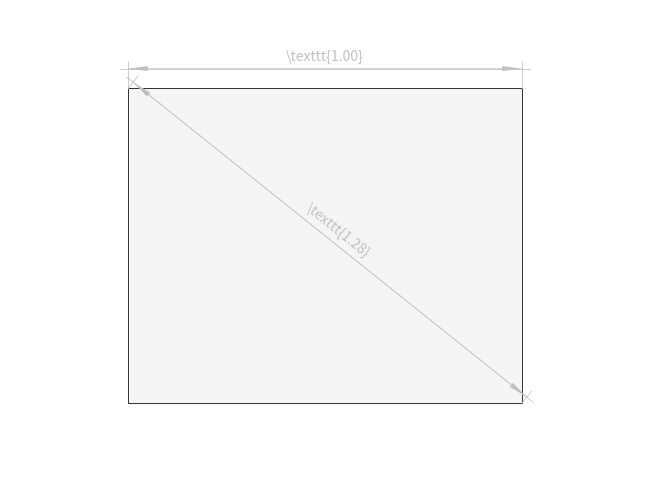

The script that saved this image:
import matplotlib.pyplot as plt
from matplotlib.transforms import Affine2D
import matplotlib.patches as patches
import numpy as np

# conversion factors
inches_to_mm = 25.4
mm_to_inches = 1.0 / inches_to_mm
mm_to_points = 72 / inches_to_mm


def add_linear_dimensioning(start_coordinate, end_coordinate, custom_transform, scaling,
                            color='silver', line_width_mm=0.2, offset=5):

    # calculate the transform
    x1, y1 = start_coordinate
    x2, y2 = end_coordinate
    e_x = np.array([[x2 - x1], [y2 - y1]])
    e_x = e_x / np.linalg.norm(e_x)
    e_y = np.array([[-y2 + y1], [x2 - x1]])
    e_y = e_y / np.linalg.norm(e_y)

    length = np.sqrt((y2 - y1) ** 2 + (x2 - x1) ** 2)
    angle_deg = np.arctan2(e_x[1], e_x[0]) * 180.0 / np.pi

    transform = np.hstack((e_x, e_y))
    e_0 = np.array([[x1], [y1]])

    offset=offset/scaling

    # plot the linear dimensioning line
    plot_data = e_0 + transform @ np.array([[0 - 2/scaling, length + 2/scaling], [offset, offset]])
    plt.plot(plot_data[0, :], plot_data[1, :], linewidth=line_width_mm * mm_to_points, color=color,
             transform=custom_transform)

    # add arrow heads
    arrow_kwargs = {
        'linewidth': 0,
        'head_width': (5.0 / 4.0) / scaling,
        'head_length': 5.0 / scaling,
        'fc': color,
        'length_includes_head': True
    }
    plot_data = e_0 + transform @ np.array([[0, length], [offset, offset]])
    plt.arrow(float(plot_data[0, 0]), float(plot_data[1, 0]),
              plot_data[0, 1] - plot_data[0, 0], plot_data[1, 1] - plot_data[1, 0], transform=custom_transform, **arrow_kwargs)
    plt.arrow(float(plot_data[0, 1]), float(plot_data[1, 1]),
              plot_data[0, 0] - plot_data[0, 1], plot_data[1, 0] - plot_data[1, 1], transform=custom_transform, **arrow_kwargs)

    # add text
    affine_transform = np.vstack([np.hstack([transform, np.array([[x1], [y1]])]), [0, 0, 1]])
    plt.text(length / 2, offset + 2/scaling, f'\\texttt{{{length:.2f}}}',
             transform=Affine2D(matrix=affine_transform) + custom_transform,
             rotation=angle_deg[0], rotation_mode='anchor', horizontalalignment='center', color=color)

    # plot the helper lines
    plot_data = e_0 + transform @ np.array([[0, 0], [0, offset + 2/scaling]])
    plt.plot(plot_data[0, :], plot_data[1, :], linewidth=line_width_mm * mm_to_points, transform=custom_transform,
             color=color)
    plot_data = e_0 + transform @ np.array([[length, length], [0, offset + 2/scaling]])
    plt.plot(plot_data[0, :], plot_data[1, :], linewidth=line_width_mm * mm_to_points, transform=custom_transform,
             color=color)


# general drawing settings ---------------------------------------------------------------------------------------------
plot_width_mm = 160
plot_height_mm = 120
line_thickness_mm = 0.2

# dimensions of the technical drawing
approximate_size = 1

# set a transform / scale for the technical drawing
margin = 10
plot_size = np.min([plot_height_mm, plot_width_mm]) - margin*2
scale = plot_size / approximate_size
translate = np.array([[plot_width_mm/2], [plot_height_mm/2]])
custom_transform = (Affine2D().scale(scale)).translate(translate[0], translate[1])


fig, ax = plt.subplots(figsize=(plot_width_mm * mm_to_inches, plot_height_mm * mm_to_inches))
ax.set_position([0, 0, 1, 1])



ax.axis('off')
ax.set_xlim((0, plot_width_mm))
ax.set_ylim((0, plot_height_mm))

width = 1
height = 0.8

rectangle = patches.Rectangle((-width/2, -height/2), width, height, linewidth=line_thickness_mm * mm_to_points,
                              edgecolor='black', facecolor='whitesmoke',
                              transform=custom_transform + plt.gca().transData)

ax.add_patch(rectangle)
# ax.plot([-width/2, width/2], [height*0.6, height*0.6], linewidth=line_thickness_mm * MM_TO_POINTS,
#         transform=custom_transform + plt.gca().transData)

add_linear_dimensioning([-width/2, height/2], [width/2, -height/2],
                        scaling=scale,
                        custom_transform=custom_transform + plt.gca().transData,
                        line_width_mm=line_thickness_mm,
                        color='silver',
                        offset=2)

add_linear_dimensioning([-width/2, height/2], [width/2, height/2],
                        scaling=scale,
                        custom_transform=custom_transform + plt.gca().transData,
                        line_width_mm=line_thickness_mm,
                        color='silver')



#
# add_linear_dimensioning([40, 100], [120, 100], line_width_mm=line_thickness_mm/2,
#                         color='silver')
# add_linear_dimensioning([120, 100], [120, 20], line_width_mm=line_thickness_mm/2,
#                         color='silver')

# ax.plot([-400, -400, 400, 400, -400], [-400, 400, 400, -400, -400], transform=custom_transform + plt.gca().transData)


# Speichere den Plot als PGF-Datei
# plt.savefig('plot.pgf', bbox_inches=None, pad_inches=0)

plt.show()
